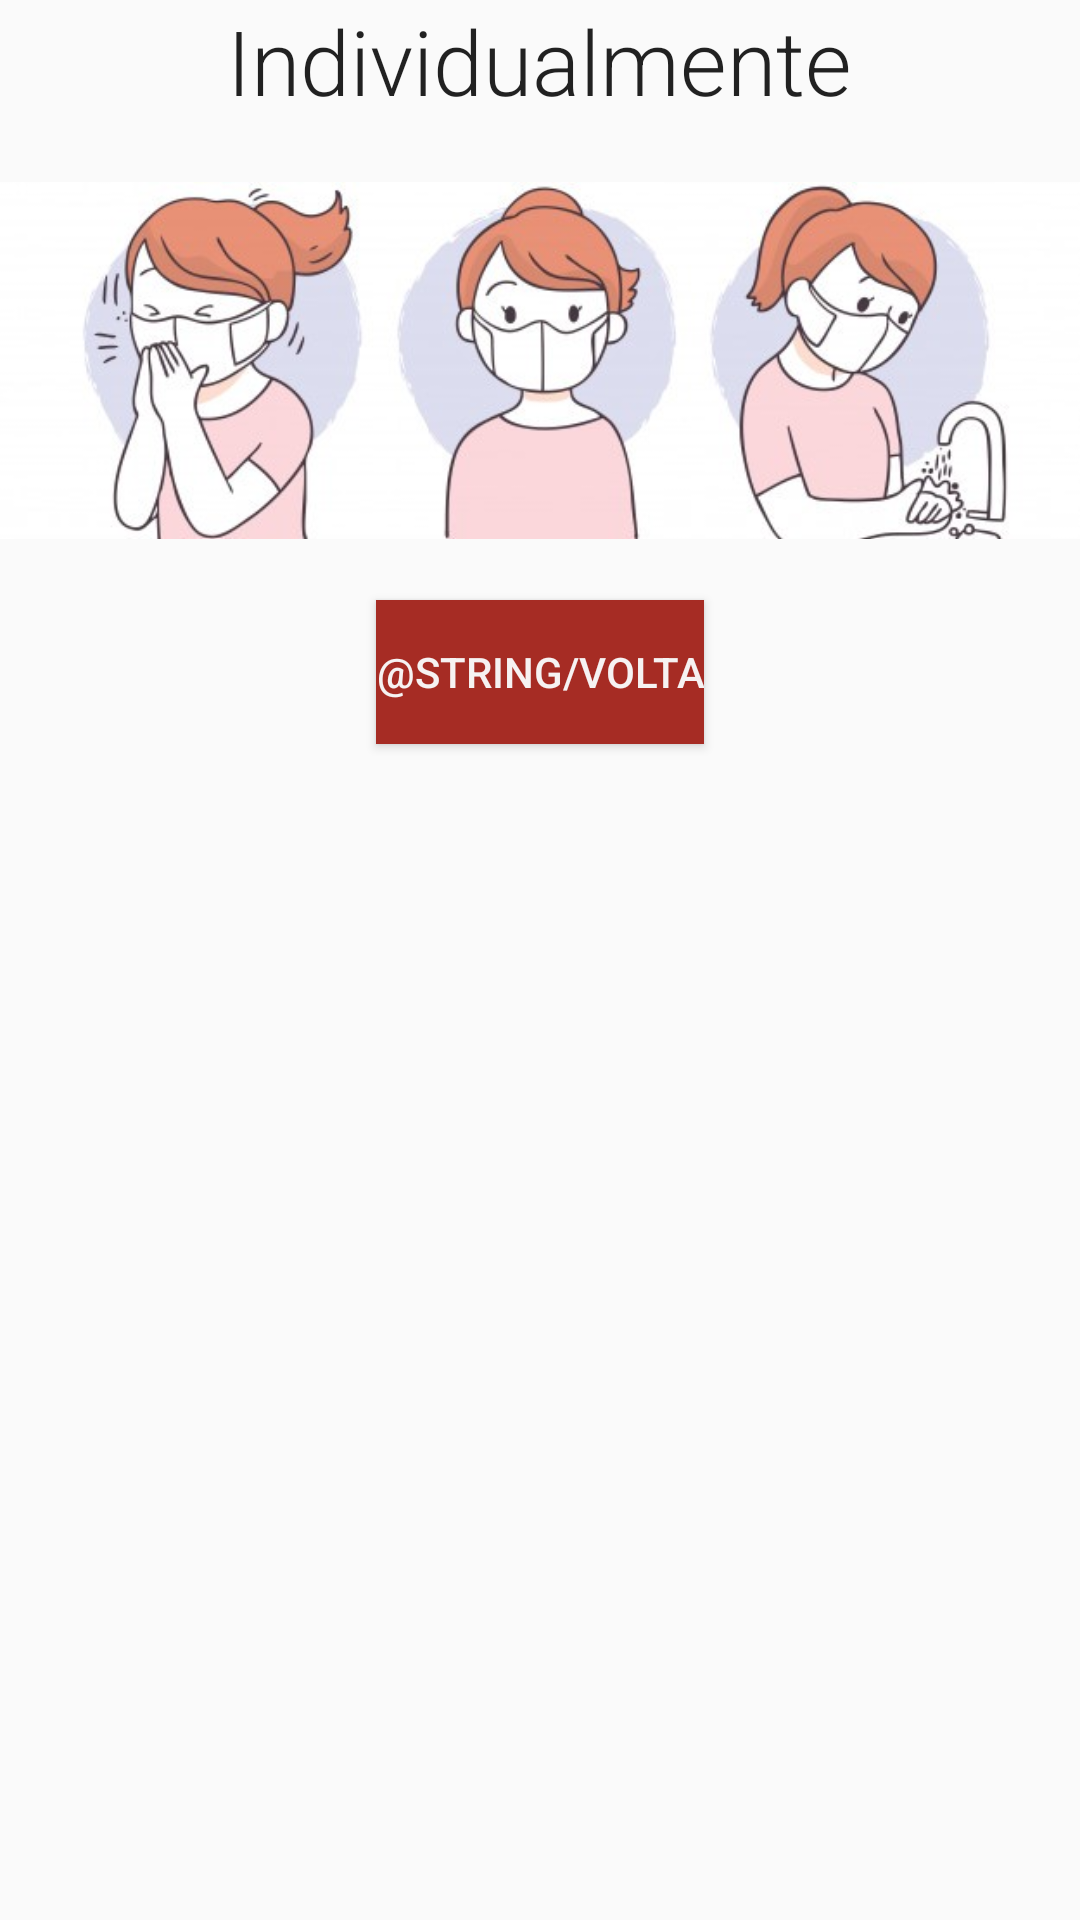

Produce the Android XML layout that renders to this screen, including the resource entries it uses.
<!-- AndroidManifest.xml: application theme estiloSemBarra -->
<!-- res/layout/activity_individual.xml -->
<?xml version="1.0" encoding="utf-8"?>
<LinearLayout xmlns:android="http://schemas.android.com/apk/res/android"
    xmlns:app="http://schemas.android.com/apk/res-auto"
    xmlns:tools="http://schemas.android.com/tools"
    android:layout_width="match_parent"
    android:layout_height="match_parent"
    android:orientation="vertical"
    tools:context=".Individual">


    <LinearLayout
        android:layout_width="match_parent"
        android:layout_height="200dp"
        android:orientation="vertical">

        <LinearLayout
            android:layout_width="match_parent"
            android:layout_height="wrap_content"
            android:gravity="center">

            <TextView
                android:id="@+id/indTitulo"
                style="@style/TextAppearance.AppCompat.Subhead"
                android:layout_width="wrap_content"
                android:layout_height="wrap_content"
                android:layout_gravity="center"
                android:fontFamily="sans-serif-light"
                android:text="@string/Individualmente"
                android:textSize="30sp" />
        </LinearLayout>


        <ImageView
            android:id="@+id/indImagem"
            android:layout_width="wrap_content"
            android:layout_height="wrap_content"
            android:contentDescription="@string/Individualmente"
            android:src="@drawable/indiw" />

    </LinearLayout>
<LinearLayout
    android:layout_width="match_parent"
    android:layout_height="wrap_content">
    <ListView
        android:id="@+id/listin"
        android:layout_width="match_parent"
        android:layout_height="match_parent" />


</LinearLayout>


    <Button
        android:id="@+id/indiBtn"
        android:layout_width="wrap_content"
        android:layout_height="wrap_content"
        android:layout_gravity="center"
        android:background="@color/botao"
        android:onClick="irMenu"
        android:text="@string/volta"
        android:textColor="@color/branco" />
</LinearLayout>
<!-- resources referenced by this layout -->
<resources>
  <color name="botao">#A62C24</color>
  <color name="branco">#F6F2F2</color>
  <!-- drawable indiw: jpg bitmap (drawable, 54586 bytes) -->
  <string name="Individualmente">Individualmente</string>
  <style name="estiloSemBarra" parent="Theme.AppCompat.Light.NoActionBar">
          
          <item name="colorPrimary">@color/colorPrimary</item>
          <item name="colorPrimaryDark">@color/colorPrimaryDark</item>
          <item name="colorAccent">@color/colorAccent</item>
      </style>
  <color name="colorPrimary">#6200EE</color>
  <color name="colorPrimaryDark">#3F51B5</color>
  <color name="colorAccent">#03DAC5</color>
</resources>
